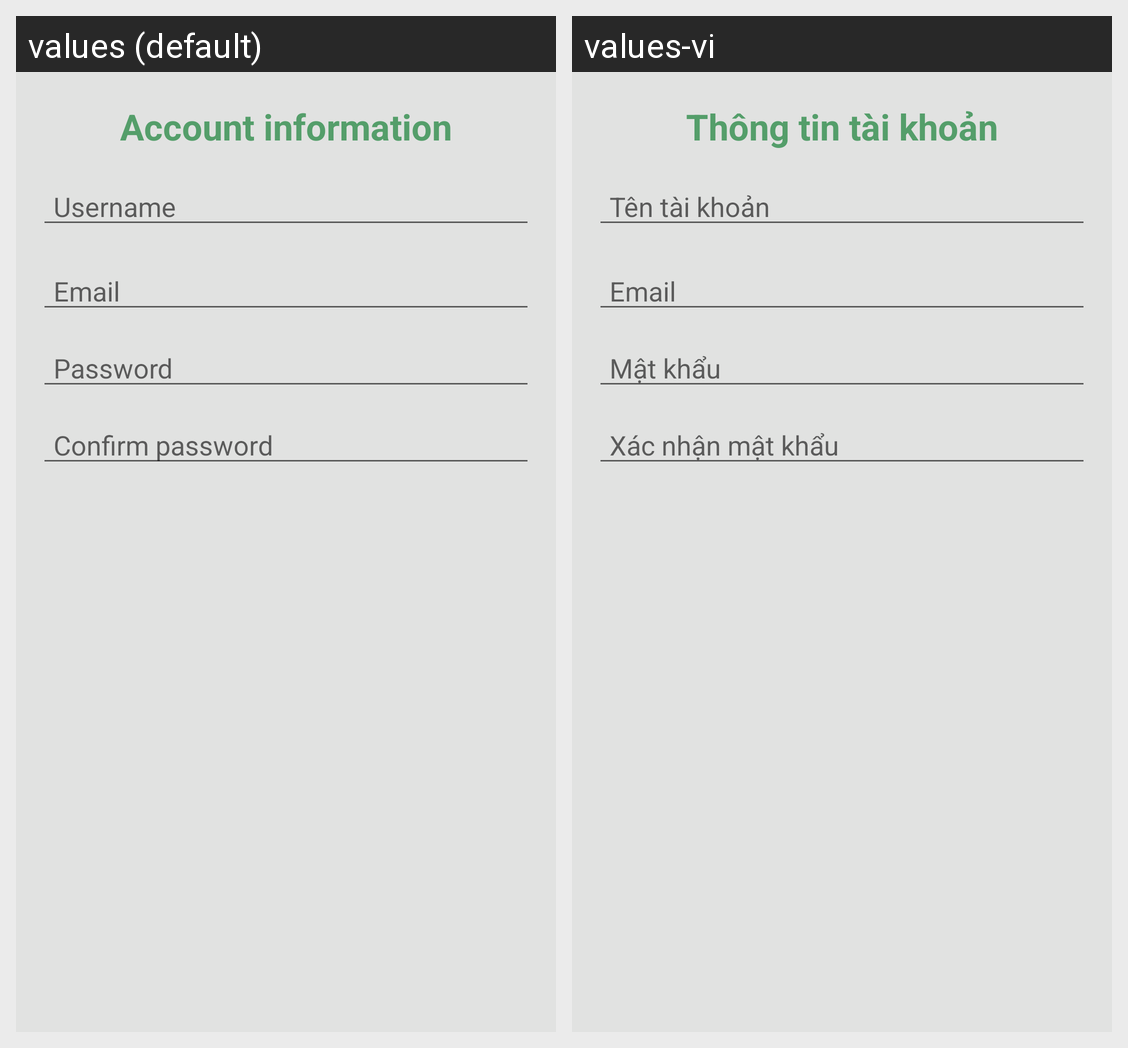

Translations of the strings shown on this Android screen, per locale in the grid:
Android screen res/layout/vp_signup_main_info.xml rendered under 2 locales, left to right: values (default), values-vi. Device: Nexus 5 (rendered at 1080×1920; each locale shown at half size, 540×960, under a caption strip naming it); theme AppTheme.
Strings drawn on this screen, with the default value and each locale's value (text and hints the layout hard-codes, and strings that could not be matched under every locale, appear in the picture but are not listed):

account_info
  values: Account information
  values-vi: Thông tin tài khoản

username
  values: Username
  values-vi: Tên tài khoản

email
  values: Email
  values-vi: Email

password
  values: Password
  values-vi: Mật khẩu

cfpassword
  values: Confirm password
  values-vi: Xác nhận mật khẩu
